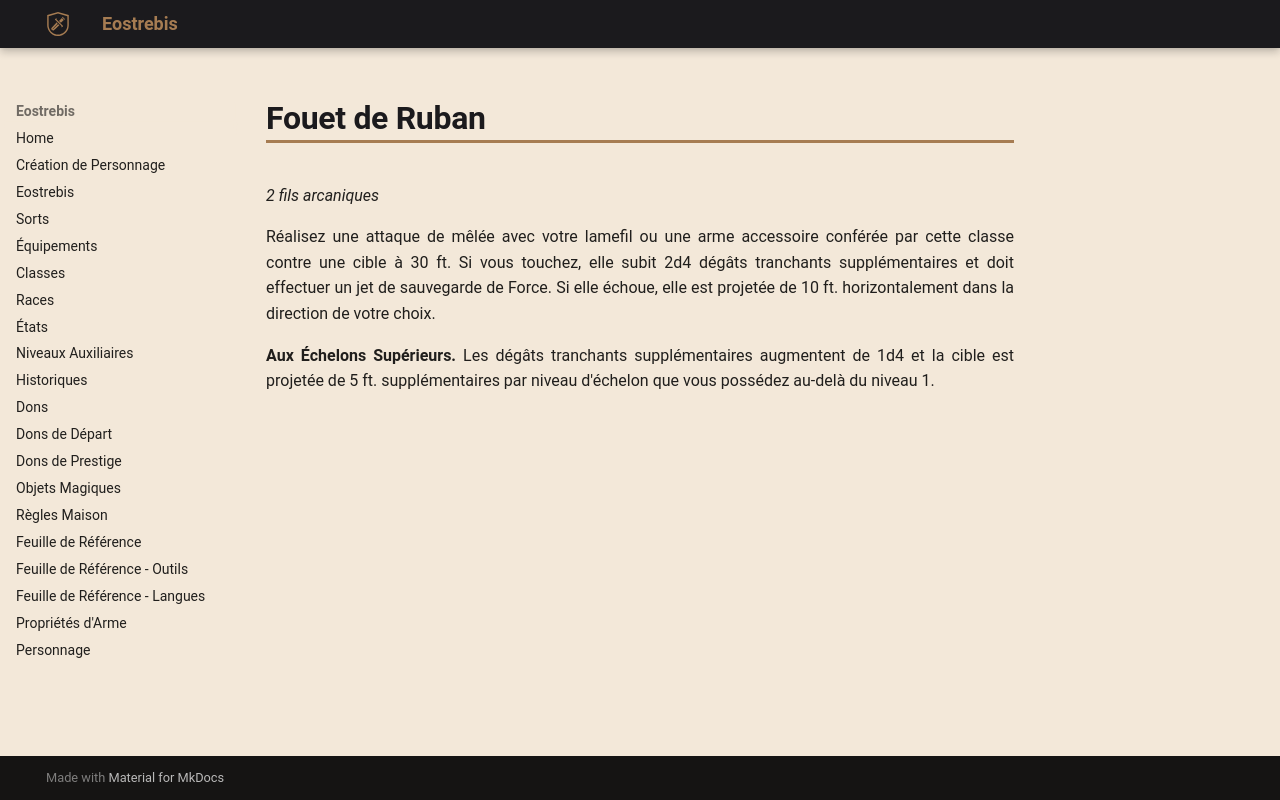

repository: Eostrebis/5e.VF · page: classes/Tisserand/Finitions/Fouet de Ruban/index.html · generator: mkdocs

---
writing_status: finished
---
*2 fils arcaniques*

Réalisez une attaque de mêlée avec votre lamefil ou une arme accessoire conférée par cette classe contre une cible à 30 ft. Si vous touchez, elle subit 2d4 dégâts tranchants supplémentaires et doit effectuer un jet de sauvegarde de Force. Si elle échoue, elle est projetée de 10 ft. horizontalement dans la direction de votre choix.

**Aux Échelons Supérieurs.** Les dégâts tranchants supplémentaires augmentent de 1d4 et la cible est projetée de 5 ft. supplémentaires par niveau d'échelon que vous possédez au-delà du niveau 1.
